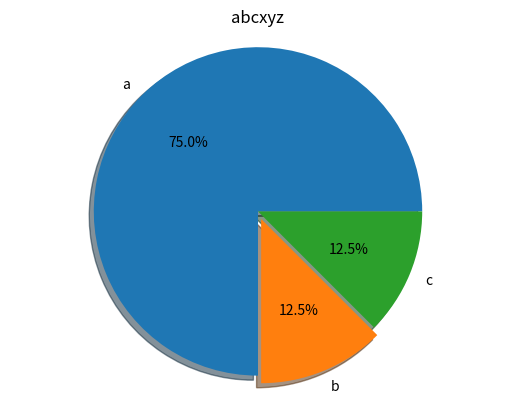

The matplotlib source for this figure:
from matplotlib import pyplot
#1 prepare data
count=[12,2,2]
#2 prepare labels
name=["a","b","c"]
#3 draw pie
pyplot.pie(count,labels=name,autopct="%.1f%%",shadow= True, explode=[0,0.05,0])
pyplot.title("abcxyz")
pyplot.axis("equal")
#4 show chart
pyplot.show()